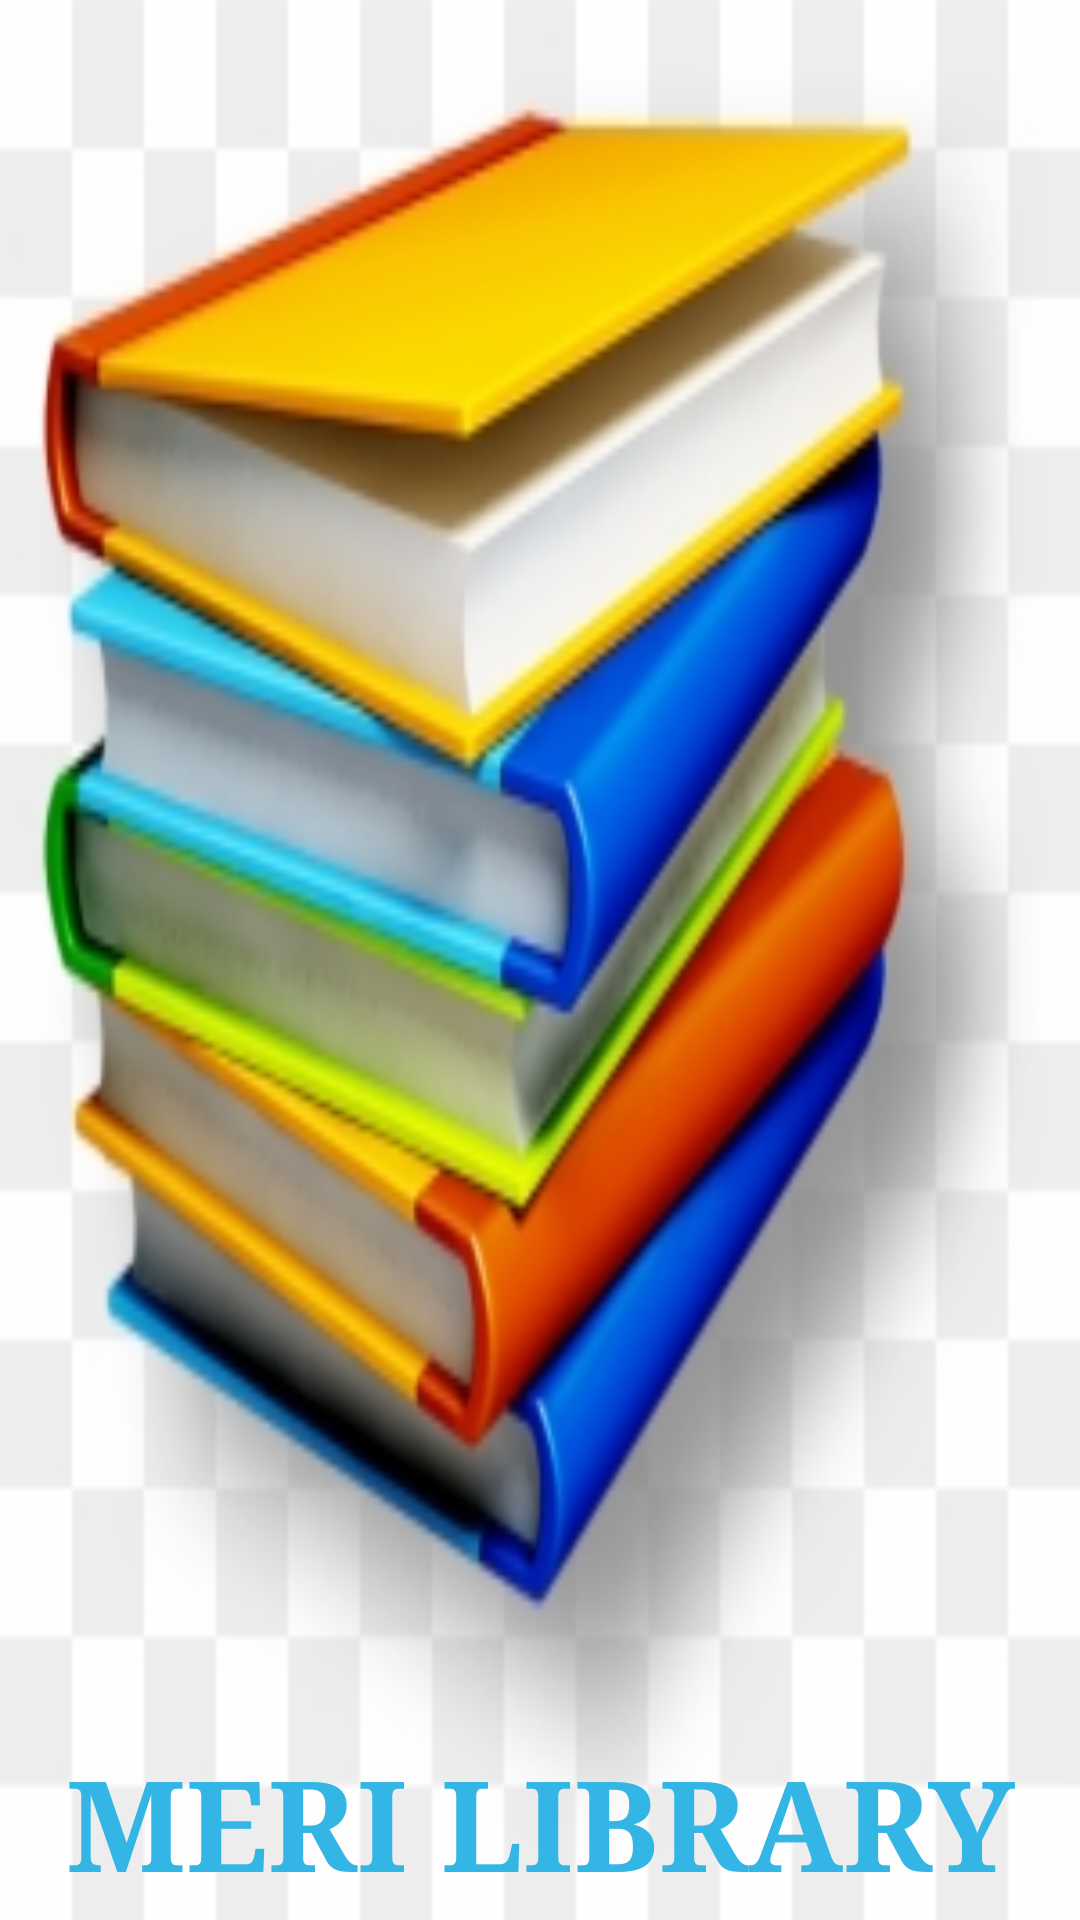

This screen was rendered from an Android layout file. Write that file and the resources it references.
<!-- AndroidManifest.xml: activity theme AppTheme.NoActionBar -->
<!-- res/layout/activity_welcome.xml -->
<?xml version="1.0" encoding="utf-8"?>
<android.support.constraint.ConstraintLayout xmlns:android="http://schemas.android.com/apk/res/android"
    xmlns:app="http://schemas.android.com/apk/res-auto"
    xmlns:tools="http://schemas.android.com/tools"
    android:layout_width="match_parent"
    android:layout_height="match_parent"
    android:background="@drawable/book"
    android:orientation="vertical"
    tools:context=".WelcomeActivity">

    <TextView
        android:id="@+id/textView"
        android:layout_width="wrap_content"
        android:layout_height="wrap_content"
        android:layout_margin="4dp"
        android:layout_marginStart="8dp"
        android:layout_marginEnd="8dp"
        android:layout_marginBottom="8dp"
        android:layout_weight="1"
        android:text="@string/app_name"
        android:textAlignment="center"
        android:textAllCaps="true"
        android:textColor="@color/colorPrimary"
        android:textSize="42sp"
        android:textStyle="bold"
        android:typeface="serif"
        app:layout_constraintBottom_toBottomOf="parent"
        app:layout_constraintEnd_toEndOf="parent"
        app:layout_constraintHorizontal_bias="0.497"
        app:layout_constraintStart_toStartOf="parent" />

</android.support.constraint.ConstraintLayout>
<!-- resources referenced by this layout -->
<resources>
  <color name="colorPrimary">#33B5E5</color>
  <!-- drawable book: jpeg bitmap (drawable, 49047 bytes) -->
  <string name="app_name">Meri Library</string>
  <style name="AppTheme.NoActionBar">
          <item name="windowActionBar">false</item>
          <item name="windowNoTitle">true</item>
      </style>
</resources>
